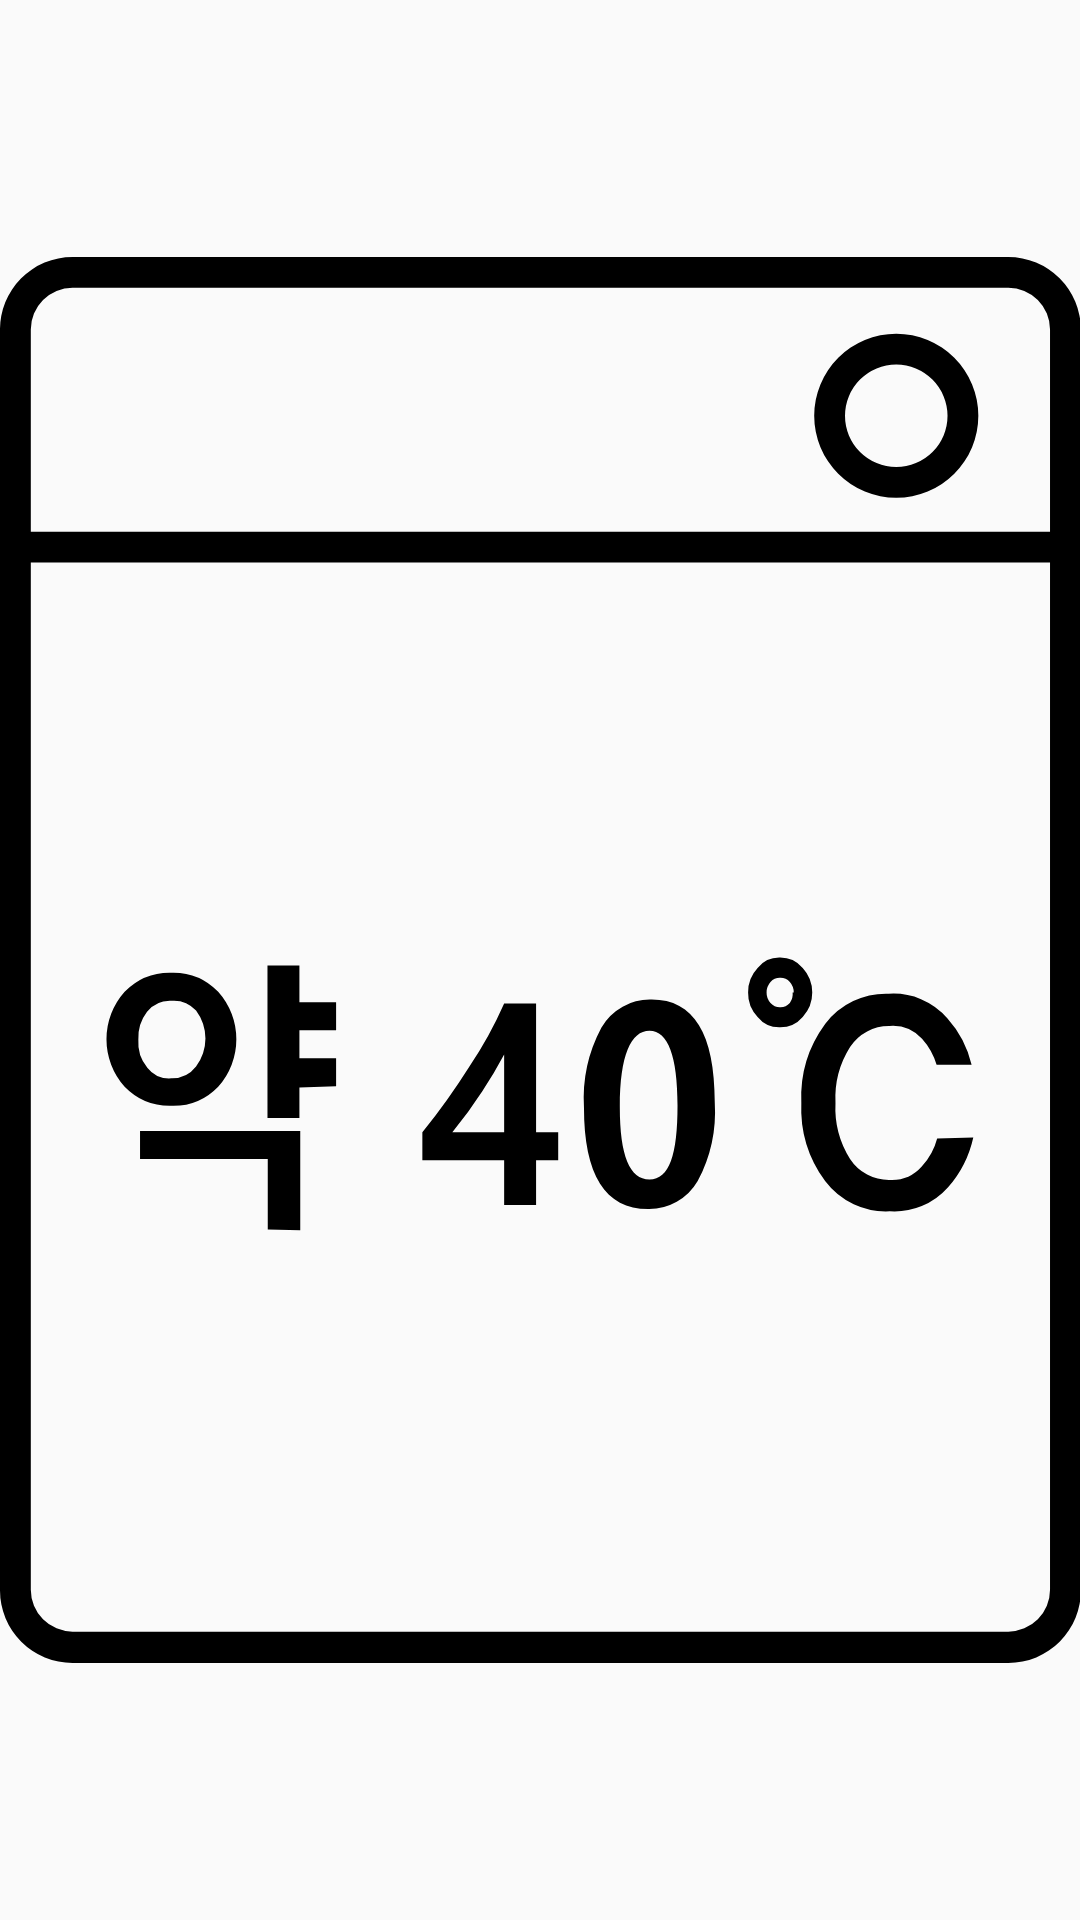

The Android layout XML behind this screen, and the referenced resources:
<!-- AndroidManifest.xml: application theme Theme.Laundry -->
<!-- res/layout/washing_sign_item.xml -->
<?xml version="1.0" encoding="utf-8"?>
<androidx.constraintlayout.widget.ConstraintLayout xmlns:android="http://schemas.android.com/apk/res/android"
    xmlns:app="http://schemas.android.com/apk/res-auto"
    xmlns:tools="http://schemas.android.com/tools"
    android:layout_width="match_parent"
    android:layout_height="wrap_content">

    <ImageButton
        android:id="@+id/washing_sign_item"
        android:layout_width="match_parent"
        android:layout_height="match_parent"
        android:background="#00000000"
        android:src="@drawable/ic_tp_40_weak"
        app:tint="@color/black"
        android:scaleType="centerInside"
        app:layout_constraintBottom_toBottomOf="parent"
        app:layout_constraintEnd_toEndOf="parent"
        app:layout_constraintStart_toStartOf="parent"
        app:layout_constraintTop_toTopOf="parent" />

</androidx.constraintlayout.widget.ConstraintLayout>
<!-- resources referenced by this layout -->
<resources>
  <color name="black">#FF000000</color>
  <!-- drawable ic_tp_40_weak: vector/xml drawable (drawable, 2817 chars, omitted) -->
  <style name="Theme.Laundry" parent="Theme.AppCompat.DayNight.NoActionBar">
          
          <item name="colorPrimary">@color/purple_500</item>
          <item name="colorPrimaryVariant">@color/purple_700</item>
          <item name="colorOnPrimary">@color/white</item>
          
          <item name="colorSecondary">@color/teal_200</item>
          <item name="colorSecondaryVariant">@color/teal_700</item>
          <item name="colorOnSecondary">@color/black</item>
          
          <item name="android:statusBarColor" tools:targetApi="l">?attr/colorPrimaryVariant</item>
          
      </style>
  <color name="purple_500">#FF6200EE</color>
  <color name="purple_700">#FF3700B3</color>
  <color name="white">#FFFFFFFF</color>
  <color name="teal_200">#FF03DAC5</color>
  <color name="teal_700">#FF018786</color>
</resources>
